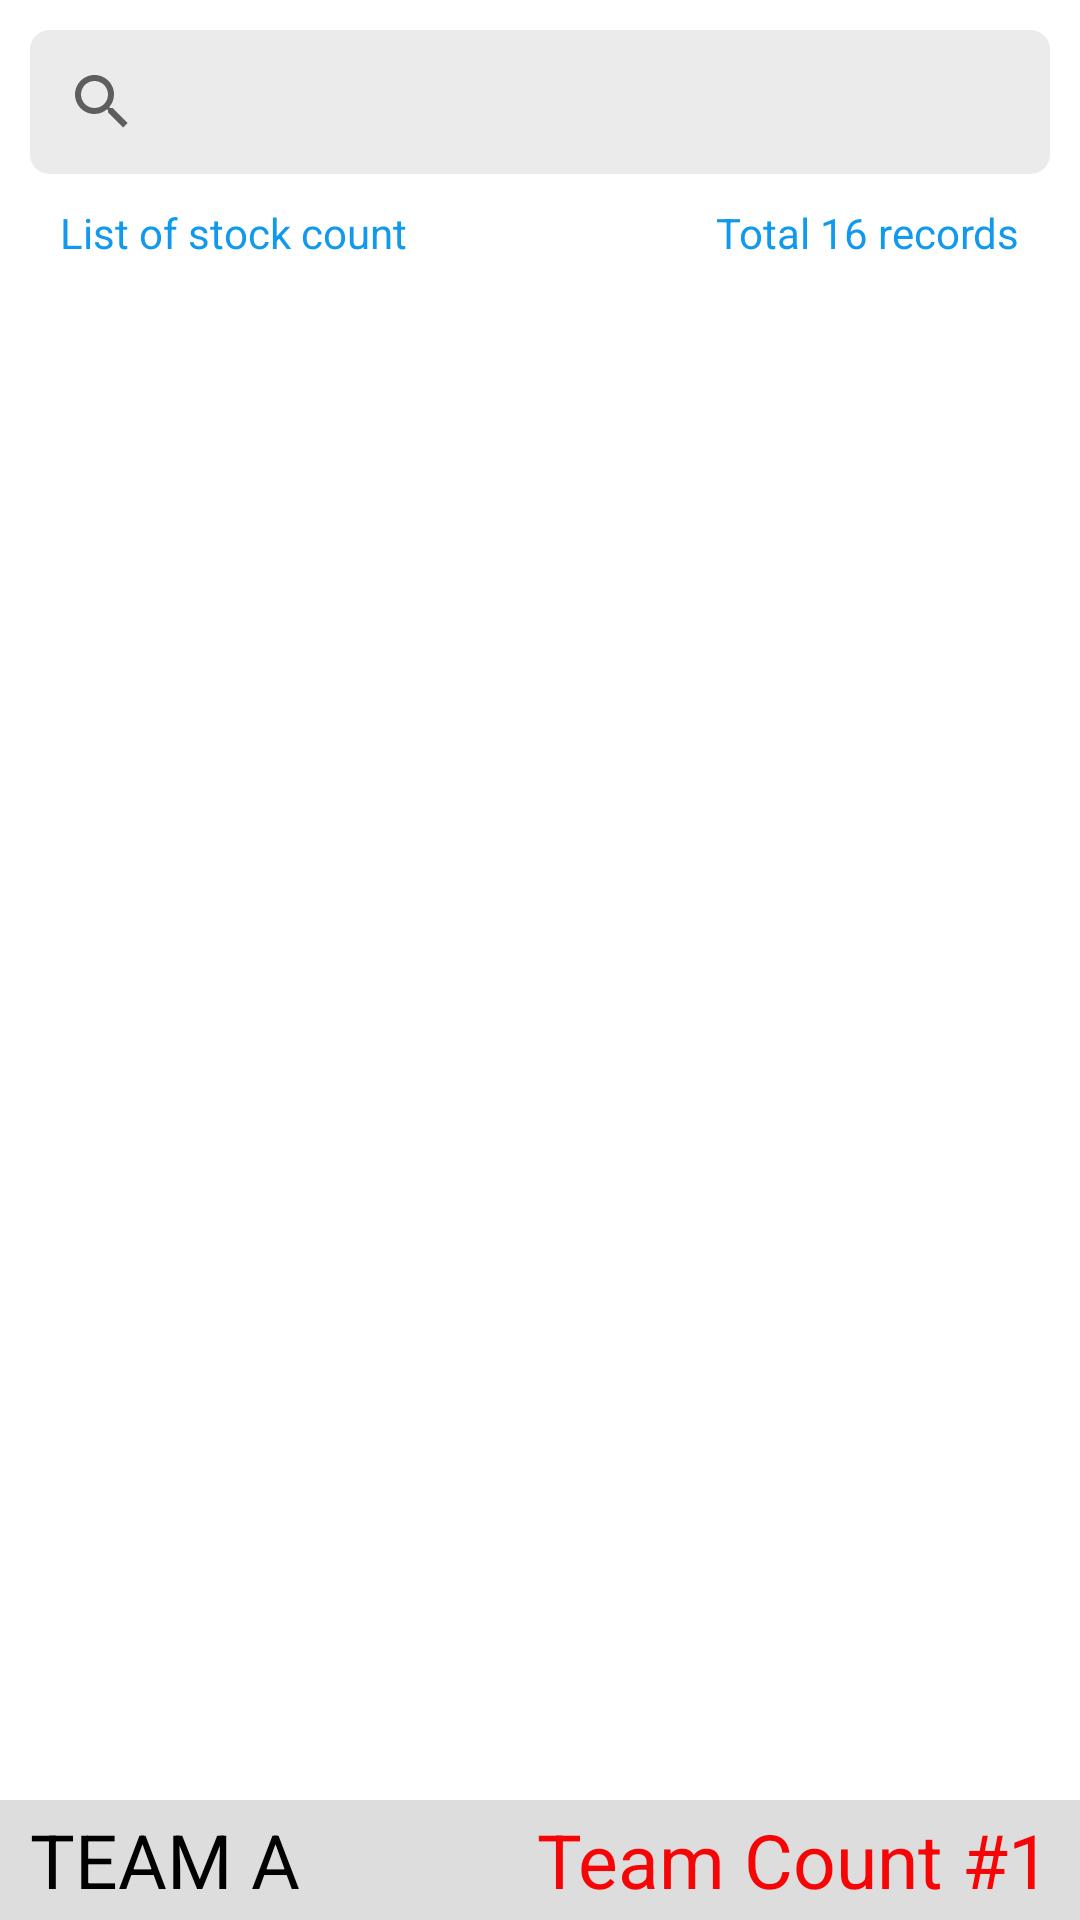

Reconstruct the res/layout file that produces this screen, plus the resources it refers to.
<!-- AndroidManifest.xml: application theme Theme.Amway -->
<!-- res/layout/activity_view_stock_count.xml -->
<?xml version="1.0" encoding="utf-8"?>
<RelativeLayout xmlns:android="http://schemas.android.com/apk/res/android"
    xmlns:app="http://schemas.android.com/apk/res-auto"
    xmlns:tools="http://schemas.android.com/tools"
    android:layout_width="match_parent"
    android:layout_height="match_parent"
    tools:context=".ViewStockCount">

    <SearchView
        android:id="@+id/search_view"
        android:layout_width="match_parent"
        android:layout_height="wrap_content"
        android:layout_alignParentTop="true"
        android:layout_margin="10dp"
        android:background="@drawable/edit_text_background"/>






















































    <TextView
        android:layout_width="wrap_content"
        android:layout_height="wrap_content"
        android:layout_below="@id/search_view"
        android:layout_alignParentStart="true"
        android:layout_marginStart="20dp"
        android:text="List of stock count"
        android:textSize="14sp"
        android:textColor="#1199EE"/>

    <TextView
        android:id="@+id/total_records"
        android:layout_width="wrap_content"
        android:layout_height="wrap_content"
        android:layout_below="@id/search_view"
        android:layout_alignParentEnd="true"
        android:layout_marginEnd="20dp"
        android:text="Total 16 records"
        android:textSize="14sp"
        android:textColor="#1199EE"/>

    <androidx.recyclerview.widget.RecyclerView
        android:id="@+id/recycler1"
        android:layout_width="match_parent"
        android:layout_height="match_parent"
        android:layout_alignParentBottom="true"
        android:layout_below="@+id/total_records"
        android:layout_marginLeft="20dp"
        android:layout_marginTop="20dp"
        android:layout_marginRight="20dp"
        android:layout_marginBottom="40dp"/>

    <View
        android:layout_width="match_parent"
        android:layout_height="40dp"
        android:layout_alignParentBottom="true"
        android:background="#DDDDDD"/>

    <LinearLayout
        android:layout_width="match_parent"
        android:layout_height="40dp"
        android:orientation="horizontal"
        android:layout_alignParentBottom="true"
        android:layout_marginRight="10dp"
        android:layout_marginLeft="10dp"
        android:weightSum="1">

        <TextView
            android:id="@+id/txt_team"
            android:layout_width="0dp"
            android:layout_height="wrap_content"
            android:layout_weight="0.3"
            android:text="TEAM A"
            android:textColor="#000000"
            android:textSize="25sp"
            android:gravity="left|center"
            android:layout_gravity="center" />

        <TextView
            android:id="@+id/txt_type"
            android:layout_width="0dp"
            android:layout_height="wrap_content"
            android:layout_weight="0.7"
            android:text="Team Count #1"
            android:textColor="#F50505"
            android:textSize="25sp"
            android:gravity="right|center"
            android:layout_gravity="center"/>

    </LinearLayout>


</RelativeLayout>
<!-- resources referenced by this layout -->
<resources>
  <!-- drawable edit_text_background (drawable) -->
  <?xml version="1.0" encoding="UTF-8"?>
  <shape xmlns:android="http://schemas.android.com/apk/res/android">
      <solid android:color="#EBEBEB"/>
      <stroke android:width="3dp" android:color="#EBEBEB" />
      <corners android:radius="5dp"/>
      <padding android:left="0dp" android:top="0dp" android:right="0dp" android:bottom="0dp" />
  </shape>
  <style name="Theme.Amway" parent="Theme.MaterialComponents.DayNight.DarkActionBar">
          
          <item name="colorPrimary">@color/blue_500</item>
          <item name="colorPrimaryVariant">@color/blue_500</item>
          <item name="colorOnPrimary">@color/white</item>
          
          <item name="colorSecondary">@color/teal_200</item>
          <item name="colorSecondaryVariant">@color/teal_700</item>
          <item name="colorOnSecondary">@color/black</item>
          
          <item name="android:statusBarColor" tools:targetApi="l">?attr/colorPrimaryVariant</item>
          
      </style>
  <color name="blue_500">#02598F</color>
  <color name="white">#FFFFFFFF</color>
  <color name="teal_200">#FF03DAC5</color>
  <color name="teal_700">#FF018786</color>
  <color name="black">#FF000000</color>
</resources>
